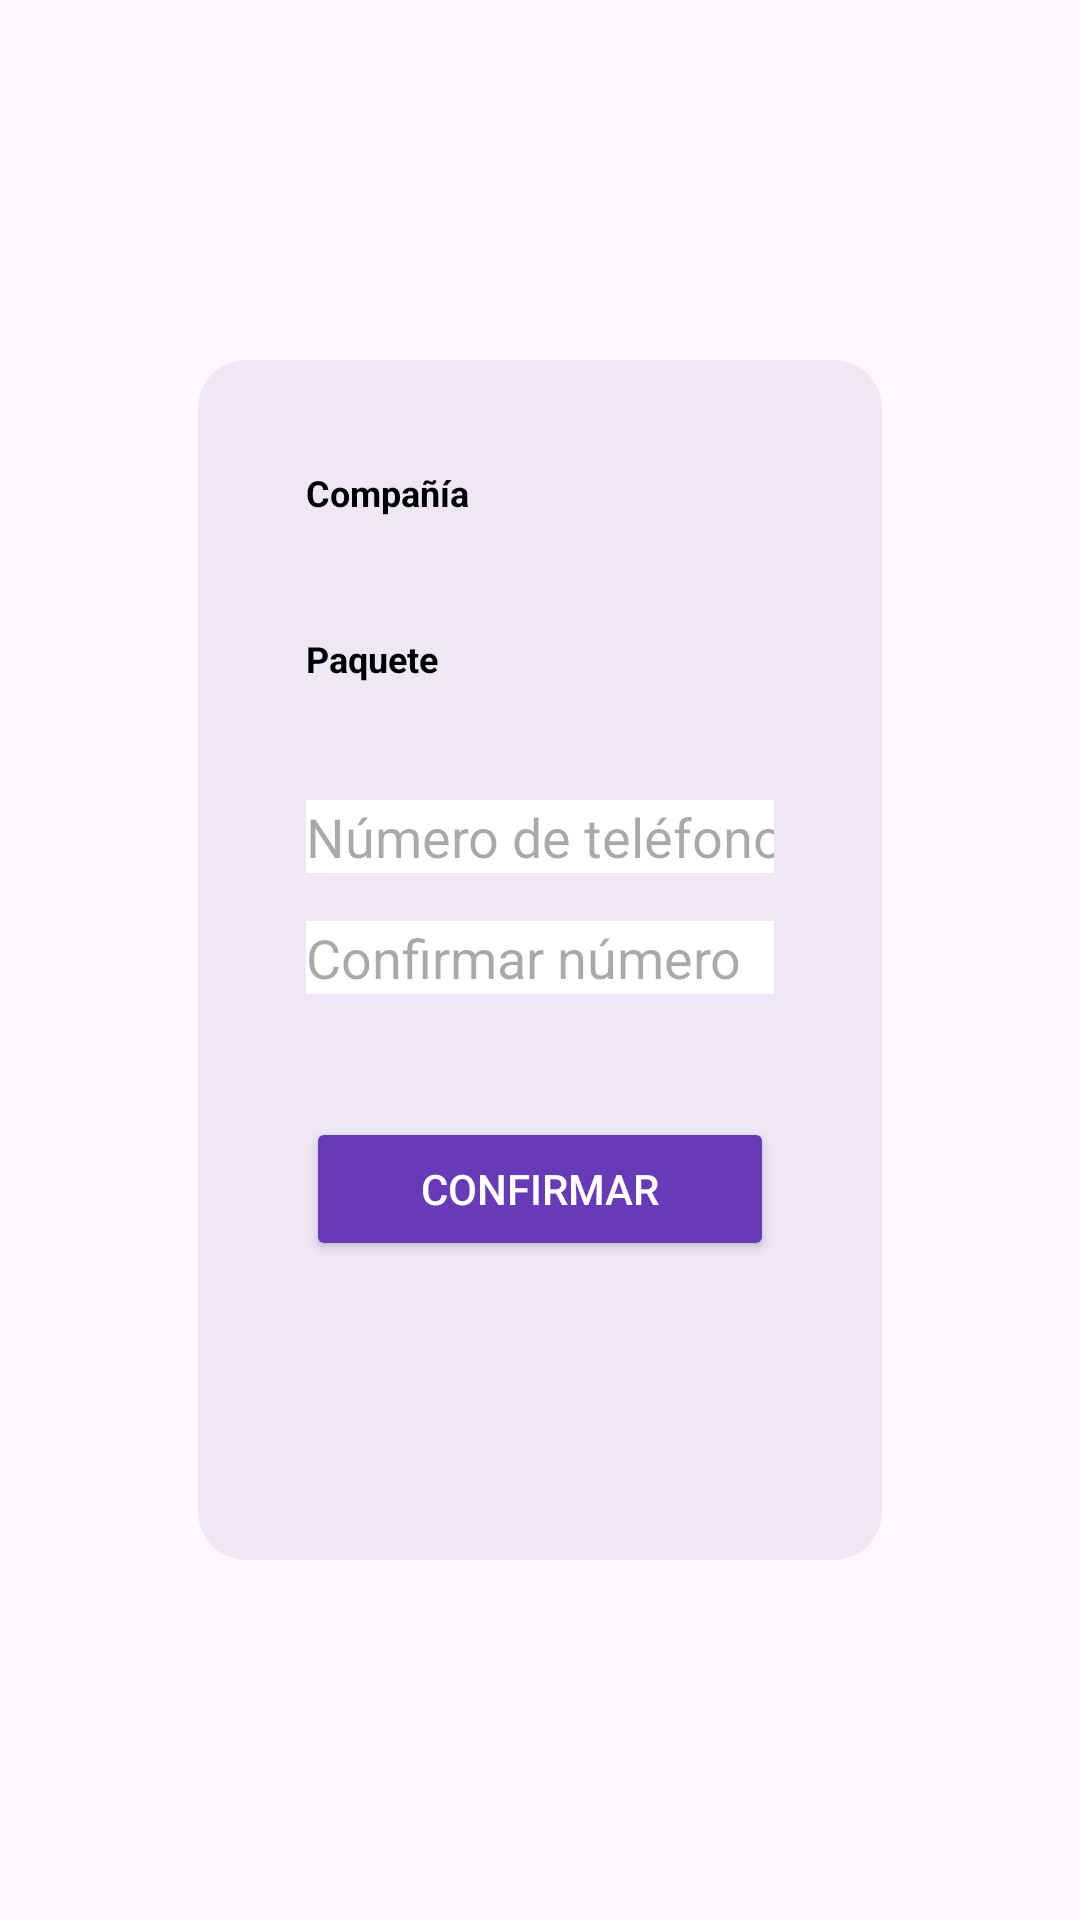

Layout XML and referenced resources for this Android screen:
<!-- AndroidManifest.xml: application theme Theme.RecargApp -->
<!-- res/layout/recharge_layout.xml -->
<androidx.constraintlayout.widget.ConstraintLayout xmlns:android="http://schemas.android.com/apk/res/android"
    xmlns:app="http://schemas.android.com/apk/res-auto"
    android:layout_width="match_parent"
    android:layout_height="match_parent"
    android:padding="16dp"
    >

    
    <androidx.cardview.widget.CardView
        android:id="@+id/cardView"
        android:layout_width="0dp"
        android:layout_height="wrap_content"
        android:minHeight="400dp"
        app:layout_constraintTop_toTopOf="parent"
        app:layout_constraintBottom_toBottomOf="parent"
        app:layout_constraintStart_toStartOf="parent"
        app:layout_constraintEnd_toEndOf="parent"
        android:layout_marginHorizontal="50dp"
        app:cardCornerRadius="16dp"
        android:backgroundTint="@color/primaryV2"
        android:elevation="4dp"
        android:padding="3dp">

        <LinearLayout
            android:layout_width="match_parent"
            android:layout_height="wrap_content"
            android:orientation="vertical"
            android:minHeight="400dp"
            android:padding="36dp">

            
            <TextView
                android:layout_width="wrap_content"
                android:layout_height="wrap_content"
                android:layout_marginBottom="8dp"
                android:text="Compañía"
                android:textColor="@color/black"
                android:textSize="12sp"
                android:textStyle="bold" />

            <Spinner
                android:id="@+id/spinner_company"
                android:layout_width="match_parent"
                android:layout_height="wrap_content"
                android:entries="@array/companies"
                android:layout_marginBottom="16dp"
                android:spinnerMode="dropdown"
                android:background="@color/white"
                />

            
            <TextView
                android:layout_width="wrap_content"
                android:layout_height="wrap_content"
                android:layout_marginBottom="8dp"
                android:text="Paquete"
                android:textColor="@color/black"
                android:textSize="12sp"
                android:textStyle="bold"
                android:layout_marginTop="15dp"/>
            <Spinner
                android:id="@+id/spinner_package"
                android:layout_width="match_parent"
                android:layout_height="wrap_content"
                android:entries="@array/package"
                android:layout_marginBottom="16dp"
                android:background="@color/white"
                android:spinnerMode="dropdown"/>

            
            <EditText
                android:id="@+id/editText_numero"
                android:layout_width="match_parent"
                android:layout_height="wrap_content"
                android:hint="Número de teléfono"
                android:inputType="phone"
                android:background="@color/white"
                android:layout_marginTop="15dp"
                android:layout_marginBottom="16dp"/>

            
            <EditText
                android:id="@+id/editText_confirmar_numero"
                android:layout_width="match_parent"
                android:layout_height="wrap_content"
                android:hint="Confirmar número"
                android:inputType="phone"
                android:background="@color/white"
                android:layout_marginBottom="16dp"/>

            
            <Button
                android:id="@+id/button_confirmar"
                android:layout_width="match_parent"
                android:layout_height="wrap_content"
                android:text="Confirmar"
                android:backgroundTint="@color/primary"
                android:textColor="@color/white"
                android:layout_marginTop="25dp"/>

        </LinearLayout>
    </androidx.cardview.widget.CardView>

</androidx.constraintlayout.widget.ConstraintLayout>
<!-- resources referenced by this layout -->
<resources>
  <color name="black">#FF000000</color>
  <color name="primary">#673AB7</color>
  <color name="primaryV2">#EDE7F6</color>
  <color name="white">#FFFFFFFF</color>
  <style name="Theme.RecargApp" parent="Base.Theme.RecargApp" />
  <style name="Base.Theme.RecargApp" parent="Theme.Material3.Light.NoActionBar">
          
          
      </style>
</resources>
